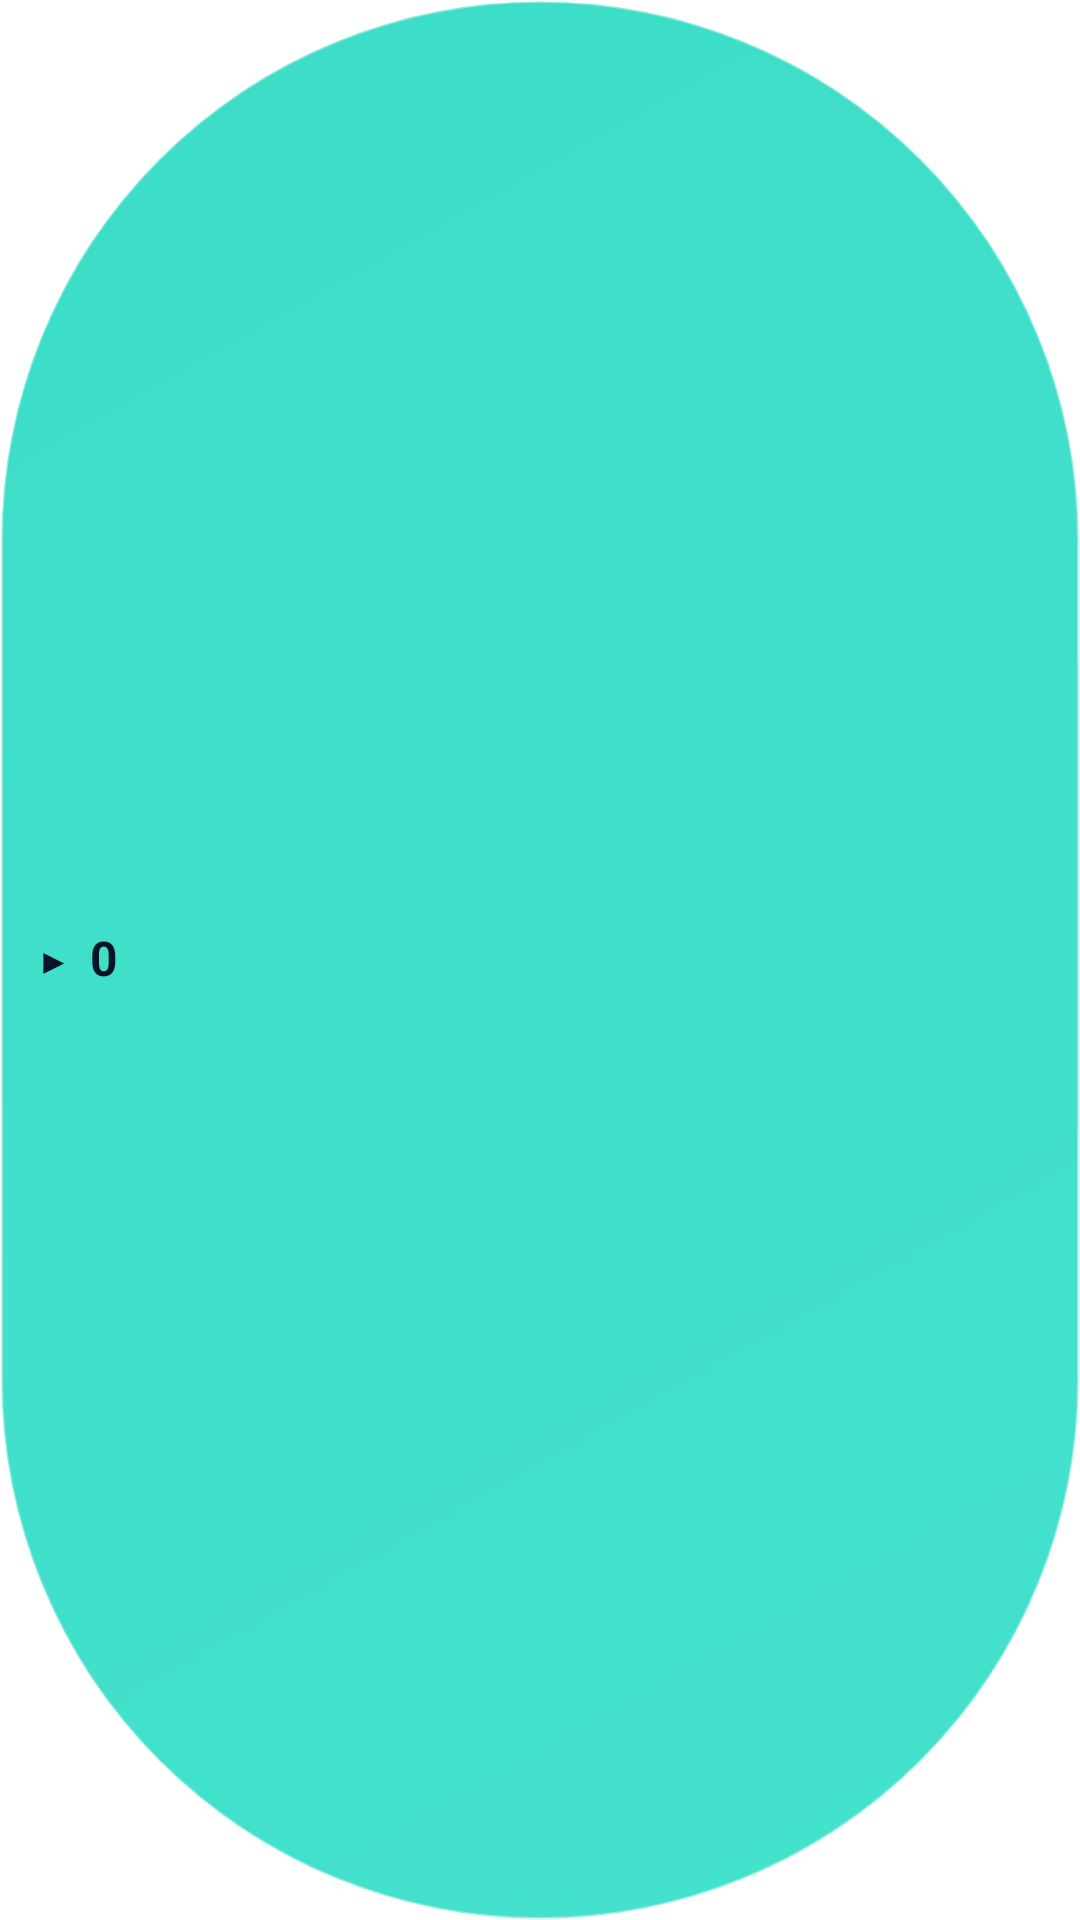

Write the Android layout XML for this screen, with the resource values it uses.
<!-- AndroidManifest.xml: fallback theme Theme.MaterialComponents.DayNight.NoActionBar -->
<!-- res/layout/content_counter_bubble.xml -->
<?xml version="1.0" encoding="utf-8"?>
<LinearLayout xmlns:android="http://schemas.android.com/apk/res/android"
    android:id="@+id/cc_bubble_root"
    android:layout_width="wrap_content"
    android:layout_height="wrap_content"
    android:orientation="horizontal"
    android:gravity="center_vertical"
    android:minWidth="56dp"
    android:minHeight="40dp"
    android:paddingStart="12dp"
    android:paddingEnd="14dp"
    android:paddingTop="8dp"
    android:paddingBottom="8dp"
    android:background="@drawable/cc_bubble_bg">

    <TextView
        android:layout_width="wrap_content"
        android:layout_height="wrap_content"
        android:text="▶"
        android:textColor="#0B1326"
        android:textSize="12sp"
        android:layout_marginEnd="6dp"/>

    <TextView
        android:id="@+id/cc_bubble_count"
        android:layout_width="wrap_content"
        android:layout_height="wrap_content"
        android:text="0"
        android:textColor="#0B1326"
        android:textSize="16sp"
        android:textStyle="bold"
        android:includeFontPadding="false"/>

</LinearLayout>
<!-- resources referenced by this layout -->
<resources>
  <!-- drawable cc_bubble_bg (drawable) -->
  <?xml version="1.0" encoding="utf-8"?>
  <shape xmlns:android="http://schemas.android.com/apk/res/android"
      android:shape="rectangle">
      <gradient
          android:angle="135"
          android:startColor="#44E2CD"
          android:endColor="#3CDDC7"/>
      <corners android:radius="999dp"/>
      <stroke
          android:width="1dp"
          android:color="#5EFFFFFF"/>
  </shape>
</resources>
